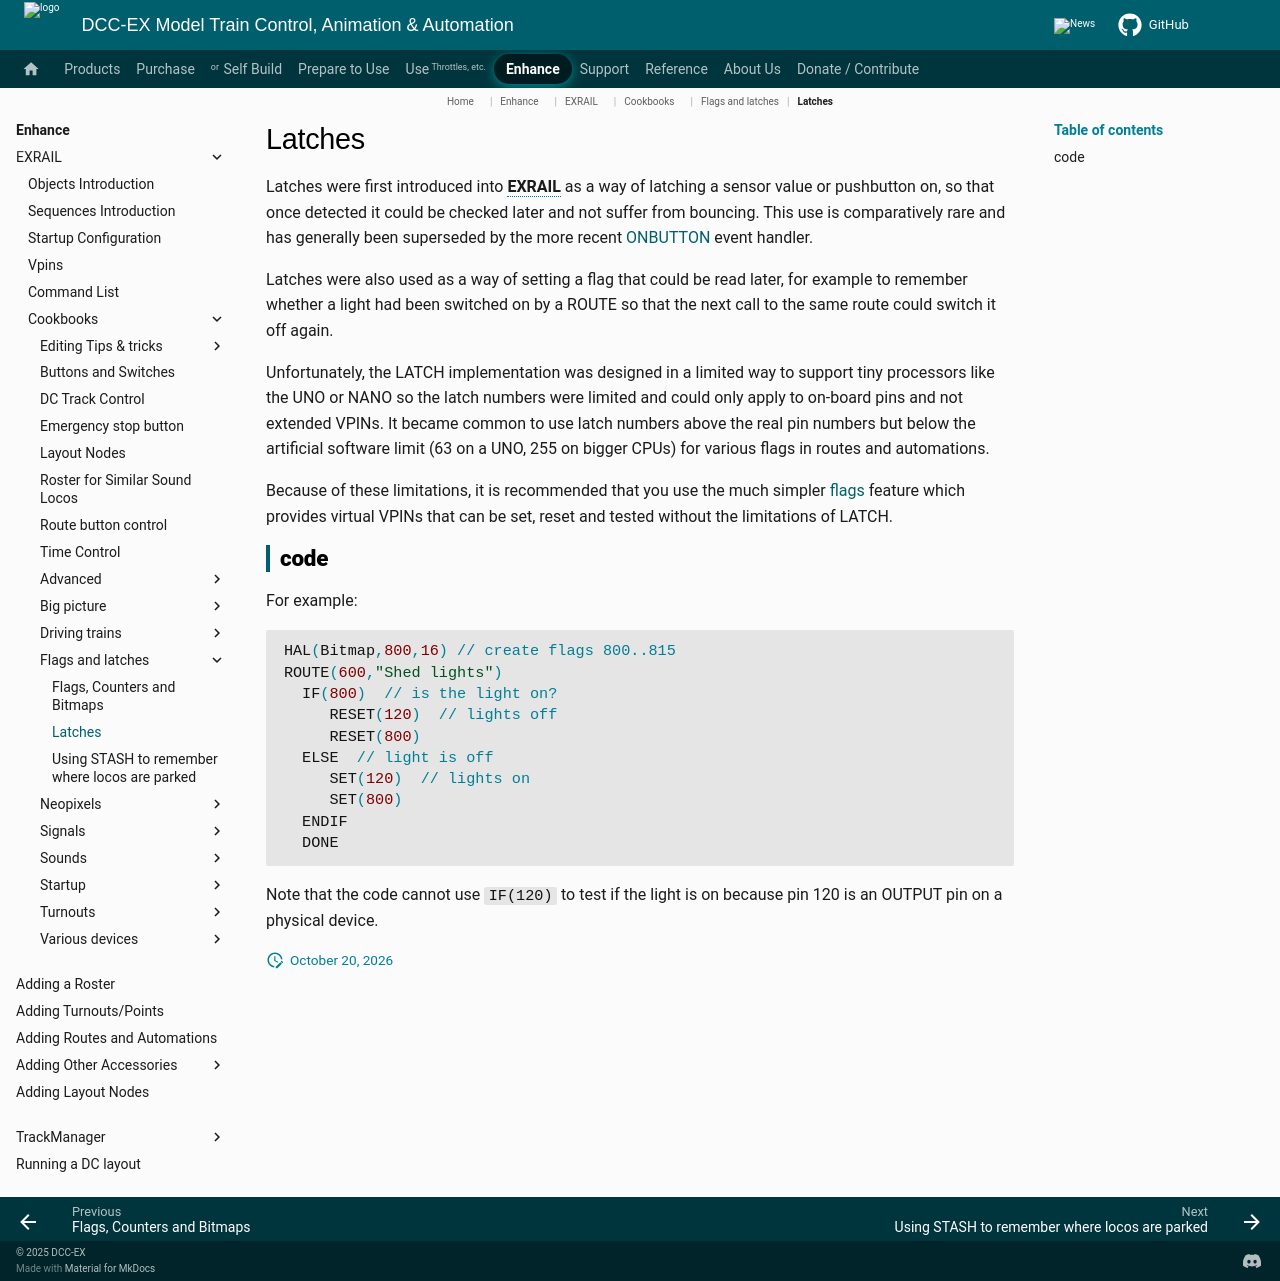

repository: DCC-EX/mkdocs-test · page: enhance/exrail/cookbooks/flags-and-latches/latches/index.html · generator: mkdocs

# Latches

Latches were first introduced into **EXRAIL** as a way of latching a sensor value or pushbutton on, so that once detected it could be checked later and not suffer from bouncing. This use is comparatively rare and has generally been superseded by the more recent [ONBUTTON](?ONBUTTON) event handler.

Latches were also used as a way of setting a flag that could be read later, for example to remember whether a light had been switched on by a ROUTE so that the next call to the same route could switch it off again.

Unfortunately, the LATCH implementation was designed in a limited way to support tiny processors like the UNO or NANO so the latch numbers were limited and could only apply to on-board pins and not extended VPINs. It became common to use latch numbers above the real pin numbers but below the artificial software limit (63 on a UNO, 255 on bigger CPUs) for various flags in routes and automations.

Because of these limitations, it is recommended that you use the much simpler [flags](flags.md) feature which provides virtual VPINs that can be set, reset and tested without the limitations of LATCH.

## code

For example:

```cpp
HAL(Bitmap,800,16) // create flags 800..815
ROUTE(600,"Shed lights")
  IF(800)  // is the light on?
     RESET(120)  // lights off
     RESET(800)
  ELSE  // light is off
     SET(120)  // lights on
     SET(800)
  ENDIF
  DONE
```

Note that the code cannot use `IF(120)` to test if the light is on because pin 120 is an OUTPUT pin on a physical device.
